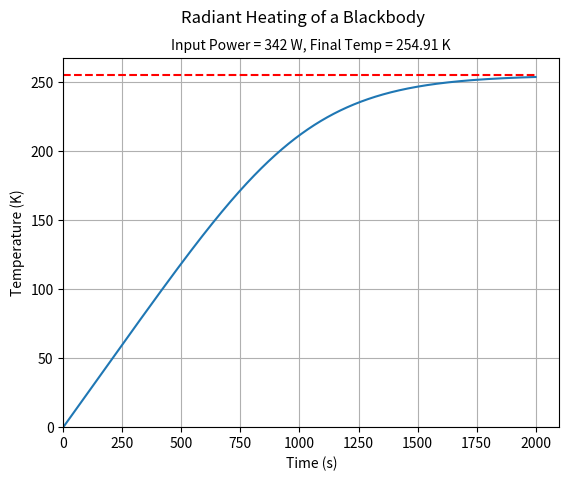

This figure's Python source: (Note: this script raises an exception after producing the figure.)
import os
import time
import csv
import matplotlib.pyplot as pyplot

## Physical constants ##

emissivity = 1.0
SB_constant = 5.670e-8
albedo = 0.3
a = emissivity * SB_constant
b = 1000

########



## Simulation parameters

save_folder = os.getenv("HOME") + "\\Documents\\Programming\\Python\\Radiant Heating\\"

P = 342
dt = 0.001
seconds = 2000
max_count = int(seconds / dt)
data_count = 100

T0 = 0

t_start = time.time()

########



## Functions ##

def dT(T):
    return (P * (1 - albedo) - a * T**4) * dt / b


def Tn(T):
    return T + dT(T)

########



## Calculate values and store##

Tf = (P * (1 - albedo) / a)**(1/4)

Temp = []
simulation_time = []

Temp.append(T0)
simulation_time.append(0)

print("Total iterations: ", max_count)

for n in range(1,max_count):
    Temp.append(Tn(Temp[n-1]))
    simulation_time.append(n * dt)
    if (n%1000000==0):
        print("Current iteration (millions):", int(n/1000000), "\n\tEstimated time remaining: ", int(round((max_count / n - 1) * (time.time() - t_start), 0)))

print(max_count, " iterations complete, elapsed time: ", round(time.time() - t_start, 2), "seconds")

########



## Create plot ##

print("Creating plot.")

pyplot.plot(simulation_time, Temp)
pyplot.hlines(Tf, xmin=simulation_time[0], xmax=simulation_time[max_count-1], linestyles="dashed", colors="r")
pyplot.grid()
pyplot.ylim(ymin=0)
pyplot.xlim(xmin=0)
pyplot.xlabel("Time (s)")
pyplot.ylabel("Temperature (K)")
pyplot.suptitle("Radiant Heating of a Blackbody")
pyplot.title(label="Input Power = " + str(P) + " W, Final Temp = " + str(round(Tf,2)) +" K", fontsize=10)


########



## Export data ##

print("Exporting data.")

data = []
data.append(["Time", "Temp", "Final Temp", "P", "T0"])
data.append([simulation_time[0],Temp[0],Tf, P, T0])


if (max_count > data_count):
    skip = int(max_count/data_count)
    for n in range(1,data_count):
        data.append([simulation_time[int(n * skip)],Temp[int(n * skip)]])
else:
    for n in range(1,max_count):
        data.append([simulation_time[n],Temp[n]])

    
with open(save_folder + "Radiant Heating.csv", "w", newline="") as f:
    writer = csv.writer(f)
    writer.writerows(data)


pyplot.savefig(save_folder + "Radiant Heating.png")
pyplot.show()

########
